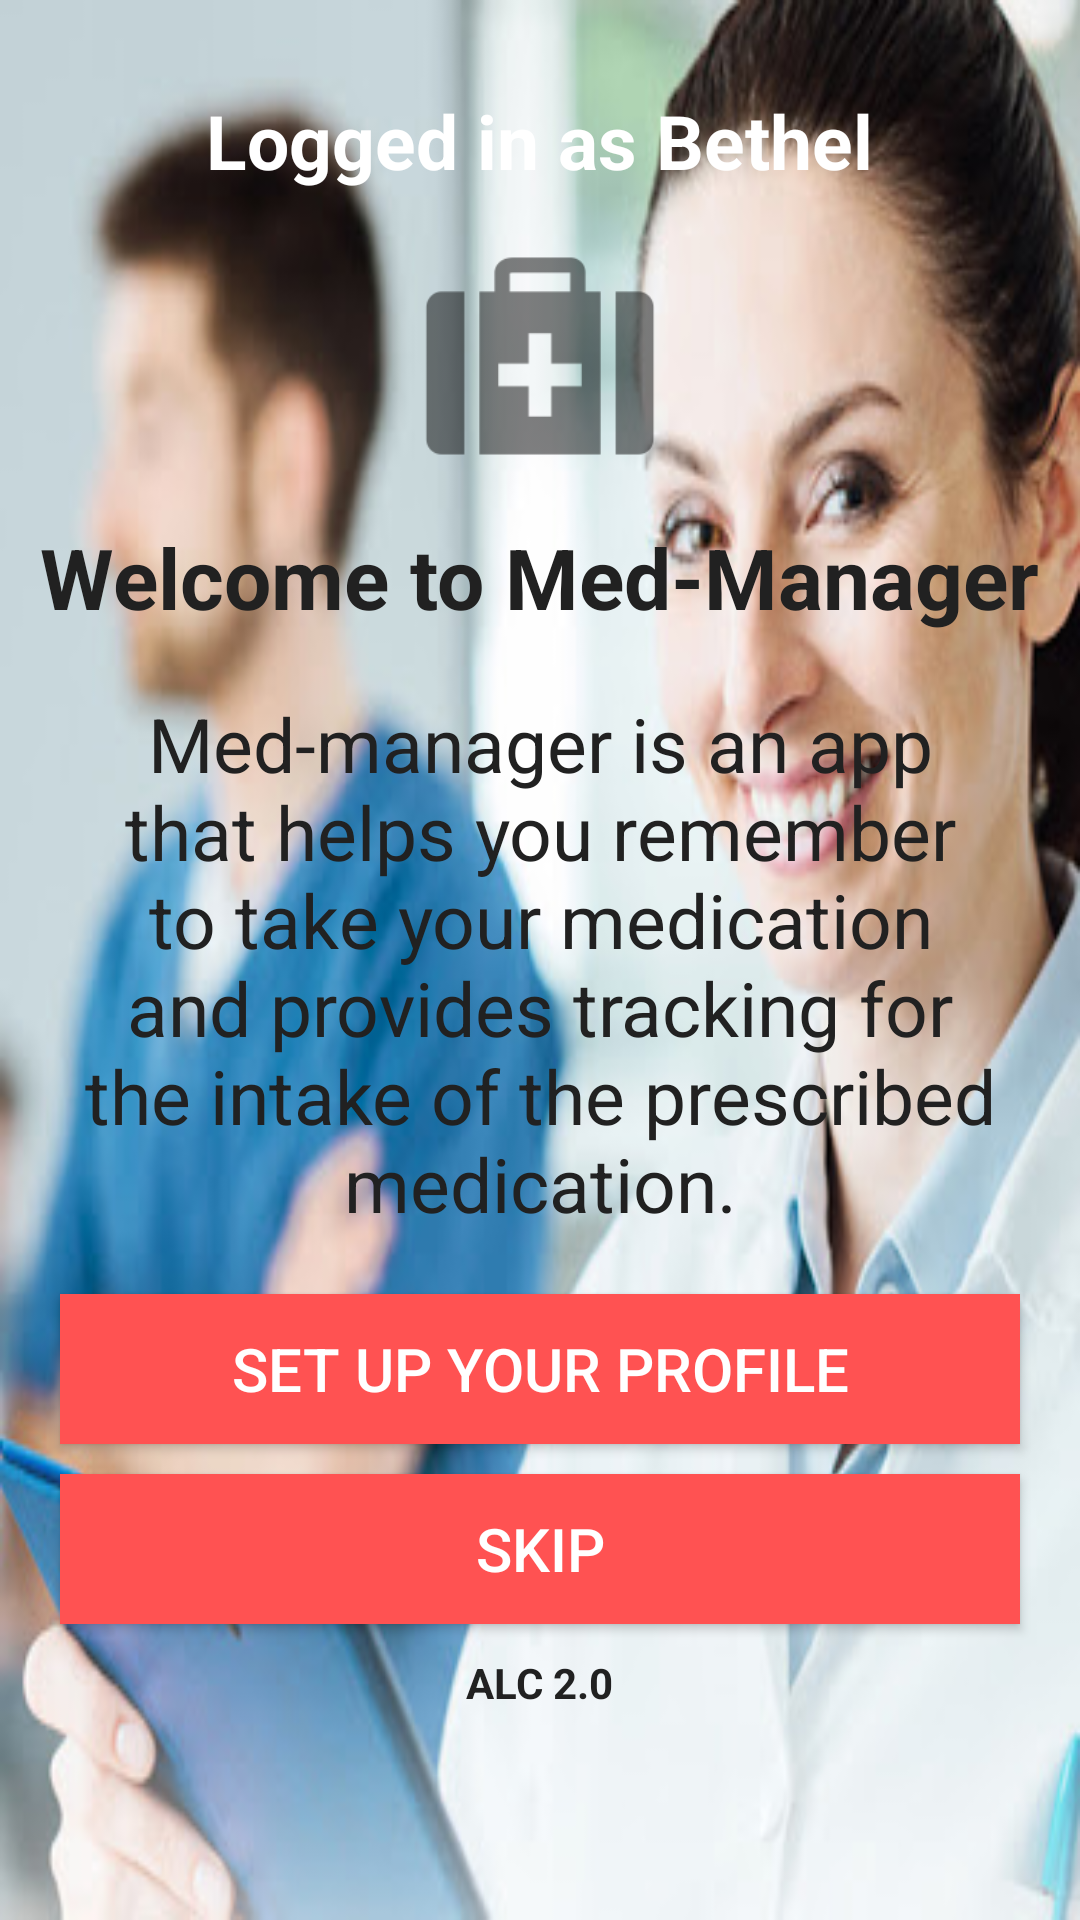

The Android layout XML behind this screen, and the referenced resources:
<!-- AndroidManifest.xml: application theme AppTheme -->
<!-- res/layout/welcome.xml -->
<?xml version="1.0" encoding="utf-8"?>
<LinearLayout xmlns:android="http://schemas.android.com/apk/res/android"
    android:layout_width="match_parent"
    android:layout_height="match_parent"
    android:orientation="vertical"
    android:background="@drawable/welcome_bg">

    <TextView
        android:id="@+id/logged_in_as"
        android:layout_width="wrap_content"
        android:layout_height="wrap_content"
        android:text="@string/logged_in"
        android:textColor="@color/icons"
        android:textSize="25sp"
        android:textStyle="bold"
        android:layout_gravity="center"
        android:layout_marginTop="30dp"/>

    <ImageView
        android:layout_width="90dp"
        android:layout_height="90dp"
        android:src="@drawable/ic_med"
        android:alpha="0.5"
        android:layout_marginTop="10dp"
        android:layout_gravity="center"/>

    <TextView
        android:layout_width="wrap_content"
        android:layout_height="wrap_content"
        android:text="@string/welcome"
        android:textSize="28sp"
        android:textColor="@color/primary_text"
        android:layout_marginTop="10dp"
        android:textStyle="bold"
        android:layout_gravity="center"/>

    <TextView
        android:layout_width="wrap_content"
        android:layout_height="wrap_content"
        android:text="@string/welcome_copy"
        android:textAlignment="center"
        android:textColor="@color/primary_text"
        android:layout_margin="20dp"
        android:textSize="25sp"/>

    <Button
        android:id="@+id/set_up_btn"
        android:layout_width="match_parent"
        android:layout_height="50dp"
        android:layout_marginLeft="20dp"
        android:layout_marginRight="20dp"
        android:background="@color/colorAccent"
        android:drawableLeft="@drawable/ic_account_circle_white_24dp"
        android:padding="10dp"
        android:text="@string/set_up"
        android:textColor="@color/icons"
        android:textSize="20sp"/>

    <Button
        android:id="@+id/skip_btn"
        android:layout_width="match_parent"
        android:layout_height="50dp"
        android:background="@color/colorAccent"
        android:layout_marginRight="20dp"
        android:layout_marginLeft="20dp"
        android:layout_marginTop="10dp"
        android:textColor="@color/icons"
        android:textSize="20sp"
        android:text="skip"/>

    <TextView
        android:layout_width="wrap_content"
        android:layout_height="wrap_content"
        android:text="ALC 2.0"
        android:textColor="@color/primary_text"
        android:layout_gravity="center"
        android:textStyle="bold"
        android:layout_marginTop="10dp"/>

</LinearLayout>
<!-- resources referenced by this layout -->
<resources>
  <color name="colorAccent">#FF5252</color>
  <color name="icons">#FFFFFF</color>
  <color name="primary_text">#212121</color>
  <!-- drawable ic_med: png bitmap (drawable, 1464 bytes) -->
  <!-- drawable welcome_bg: jpg bitmap (drawable, 30487 bytes) -->
  <string name="logged_in">Logged in as Bethel</string>
  <string name="set_up">Set up your Profile</string>
  <string name="welcome">Welcome to Med-Manager</string>
  <string name="welcome_copy">Med-manager is an app that helps you remember to
          take your medication and provides tracking for the intake of the prescribed
          medication.</string>
</resources>
